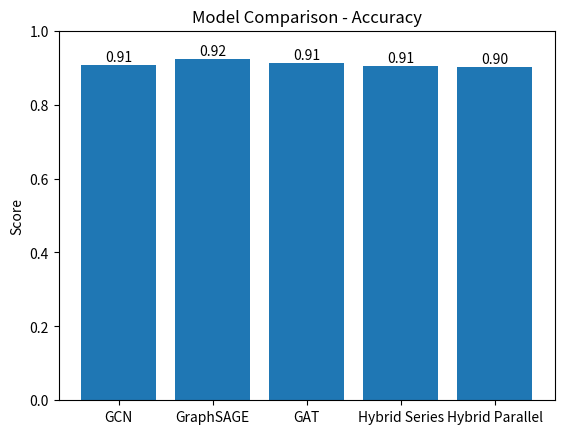
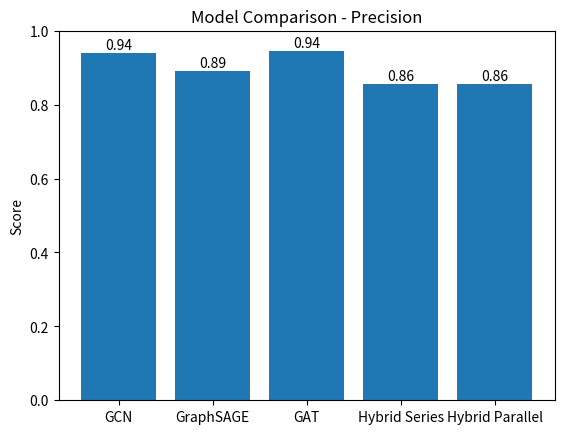
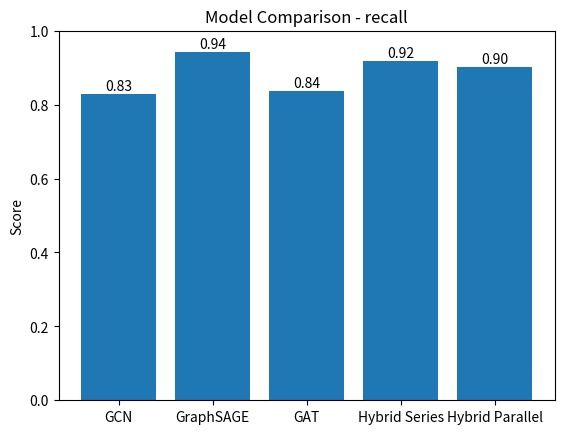
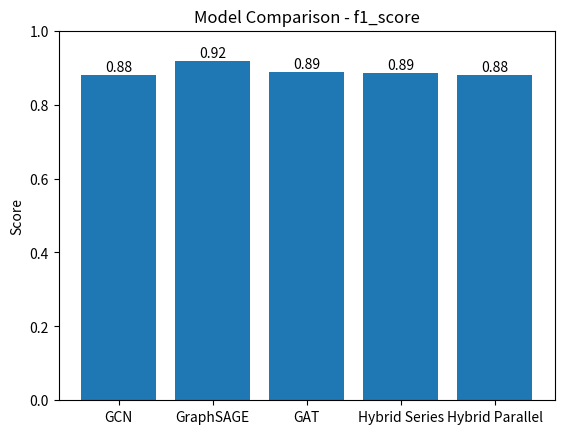
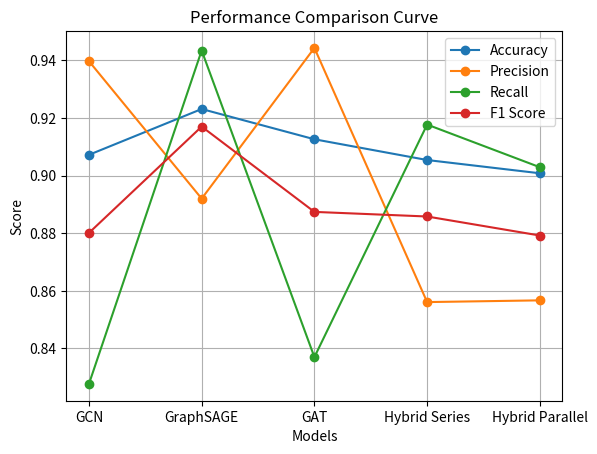
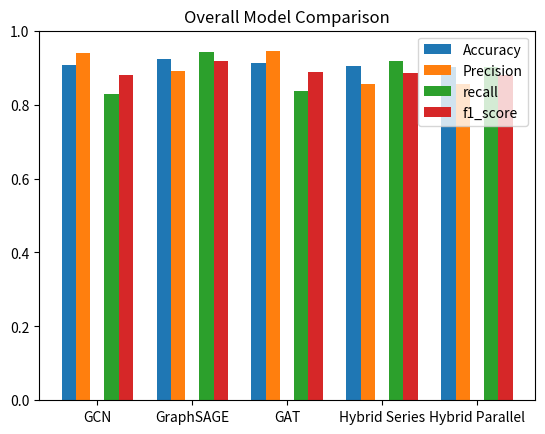

These charts were generated, in order, by the following Python code:
import matplotlib.pyplot as plt
import numpy as np

# =========================
# MODEL RESULTS
# =========================

models = ["GCN", "GraphSAGE", "GAT","Hybrid Series","Hybrid Parallel"]
accuracy = [0.9072, 0.9231, 0.9126,0.9054,0.9008]
precision = [0.9397, 0.8920, 0.9443,0.8561,0.8567]
recall = [0.8277, 0.9434, 0.8370,0.9177,0.9029]
f1_score = [0.8801, 0.9170, 0.8874,0.8858,0.8792]


# =========================
# BAR GRAPH FUNCTION
# =========================

def plot_metric(values, title):
    plt.figure()
    x = np.arange(len(models))
    plt.bar(x, values)

    plt.xticks(x, models)
    plt.ylim(0, 1)
    plt.title(title)
    plt.ylabel("Score")

    # Value labels
    for i, v in enumerate(values):
        plt.text(i, v + 0.01, f"{v:.2f}", ha='center')

    plt.show()


# =========================
# PLOT ALL METRICS
# =========================

plot_metric(accuracy, "Model Comparison - Accuracy")
plot_metric(precision, "Model Comparison - Precision")
plot_metric(recall,"Model Comparison - recall")
plot_metric(f1_score, "Model Comparison - f1_score")


# =========================
# LINE GRAPH
# =========================

plt.figure()

plt.plot(models, accuracy, marker='o', label='Accuracy')
plt.plot(models, precision, marker='o', label='Precision')
plt.plot(models, recall, marker='o', label='Recall')
plt.plot(models, f1_score, marker='o', label='F1 Score')

plt.xlabel("Models")
plt.ylabel("Score")
plt.title("Performance Comparison Curve")
plt.legend()
plt.grid()

# =========================
# COMBINED GRAPH
# =========================

x = np.arange(len(models))
width = 0.15

plt.figure()

plt.bar(x - 2 * width, accuracy, width, label='Accuracy')
plt.bar(x - width, precision, width, label='Precision')
plt.bar(x + width, recall, width, label='recall')
plt.bar(x + 2 * width, f1_score, width, label='f1_score')

plt.xticks(x, models)
plt.ylim(0, 1)
plt.title("Overall Model Comparison")
plt.legend()
plt.show()
